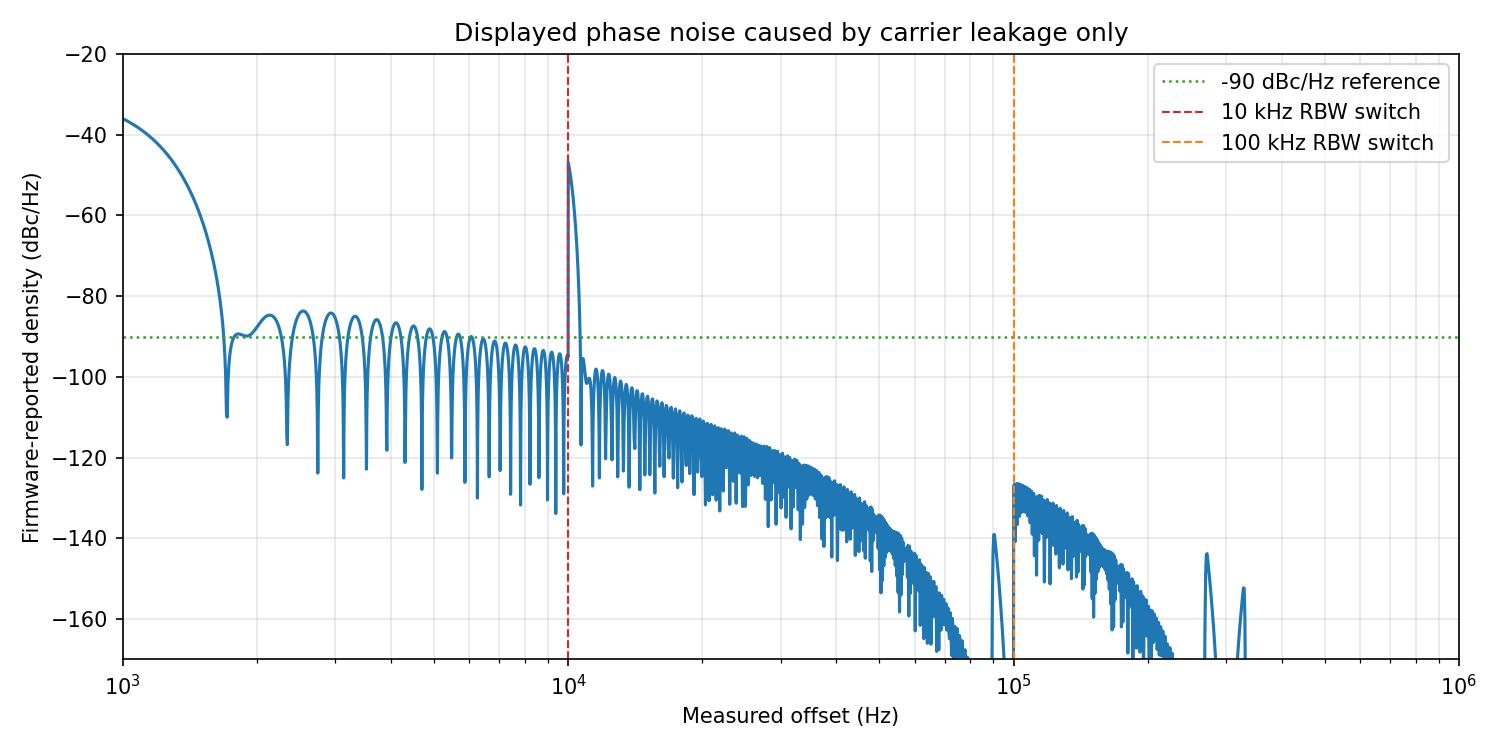

Source data for this figure (header and first rows):
offset_hz, selected_rbw_mode, rbw_hz, carrier_response_db, displayed_leakage_dbc_hz
1000, 1K, 1000, -6.022, -36.02
1007, 1K, 1000, -6.188, -36.19
1014, 1K, 1000, -6.358, -36.36
1021, 1K, 1000, -6.531, -36.53
1028, 1K, 1000, -6.707, -36.71
1034, 1K, 1000, -6.887, -36.89
1041, 1K, 1000, -7.07, -37.07
1048, 1K, 1000, -7.256, -37.26
1055, 1K, 1000, -7.446, -37.45
1062, 1K, 1000, -7.639, -37.64
1069, 1K, 1000, -7.836, -37.84
1076, 1K, 1000, -8.037, -38.04
1083, 1K, 1000, -8.241, -38.24
1089, 1K, 1000, -8.449, -38.45
1096, 1K, 1000, -8.661, -38.66
1103, 1K, 1000, -8.876, -38.88
1110, 1K, 1000, -9.096, -39.1
1117, 1K, 1000, -9.319, -39.32
1124, 1K, 1000, -9.546, -39.55
1131, 1K, 1000, -9.778, -39.78
1138, 1K, 1000, -10.01, -40.01
1144, 1K, 1000, -10.25, -40.25
1151, 1K, 1000, -10.5, -40.5
1158, 1K, 1000, -10.74, -40.74
1165, 1K, 1000, -11, -41
1172, 1K, 1000, -11.25, -41.25
1179, 1K, 1000, -11.52, -41.52
1186, 1K, 1000, -11.78, -41.78
1193, 1K, 1000, -12.05, -42.05
1199, 1K, 1000, -12.33, -42.33
1206, 1K, 1000, -12.61, -42.61
1213, 1K, 1000, -12.89, -42.89
1220, 1K, 1000, -13.18, -43.18
1227, 1K, 1000, -13.48, -43.48
1234, 1K, 1000, -13.77, -43.77
1241, 1K, 1000, -14.08, -44.08
1248, 1K, 1000, -14.39, -44.39
1255, 1K, 1000, -14.71, -44.71
1261, 1K, 1000, -15.03, -45.03
1268, 1K, 1000, -15.35, -45.35
1275, 1K, 1000, -15.68, -45.68
1282, 1K, 1000, -16.02, -46.02
1289, 1K, 1000, -16.37, -46.37
1296, 1K, 1000, -16.72, -46.72
1303, 1K, 1000, -17.07, -47.07
1310, 1K, 1000, -17.43, -47.43
1316, 1K, 1000, -17.8, -47.8
1323, 1K, 1000, -18.18, -48.18
1330, 1K, 1000, -18.56, -48.56
1337, 1K, 1000, -18.95, -48.95
1344, 1K, 1000, -19.34, -49.34
1351, 1K, 1000, -19.74, -49.74
1358, 1K, 1000, -20.15, -50.15
1365, 1K, 1000, -20.57, -50.57
1371, 1K, 1000, -20.99, -50.99
1378, 1K, 1000, -21.43, -51.43
1385, 1K, 1000, -21.87, -51.87
1392, 1K, 1000, -22.32, -52.32
1399, 1K, 1000, -22.77, -52.77
1406, 1K, 1000, -23.24, -53.24
... 2,740 more rows
